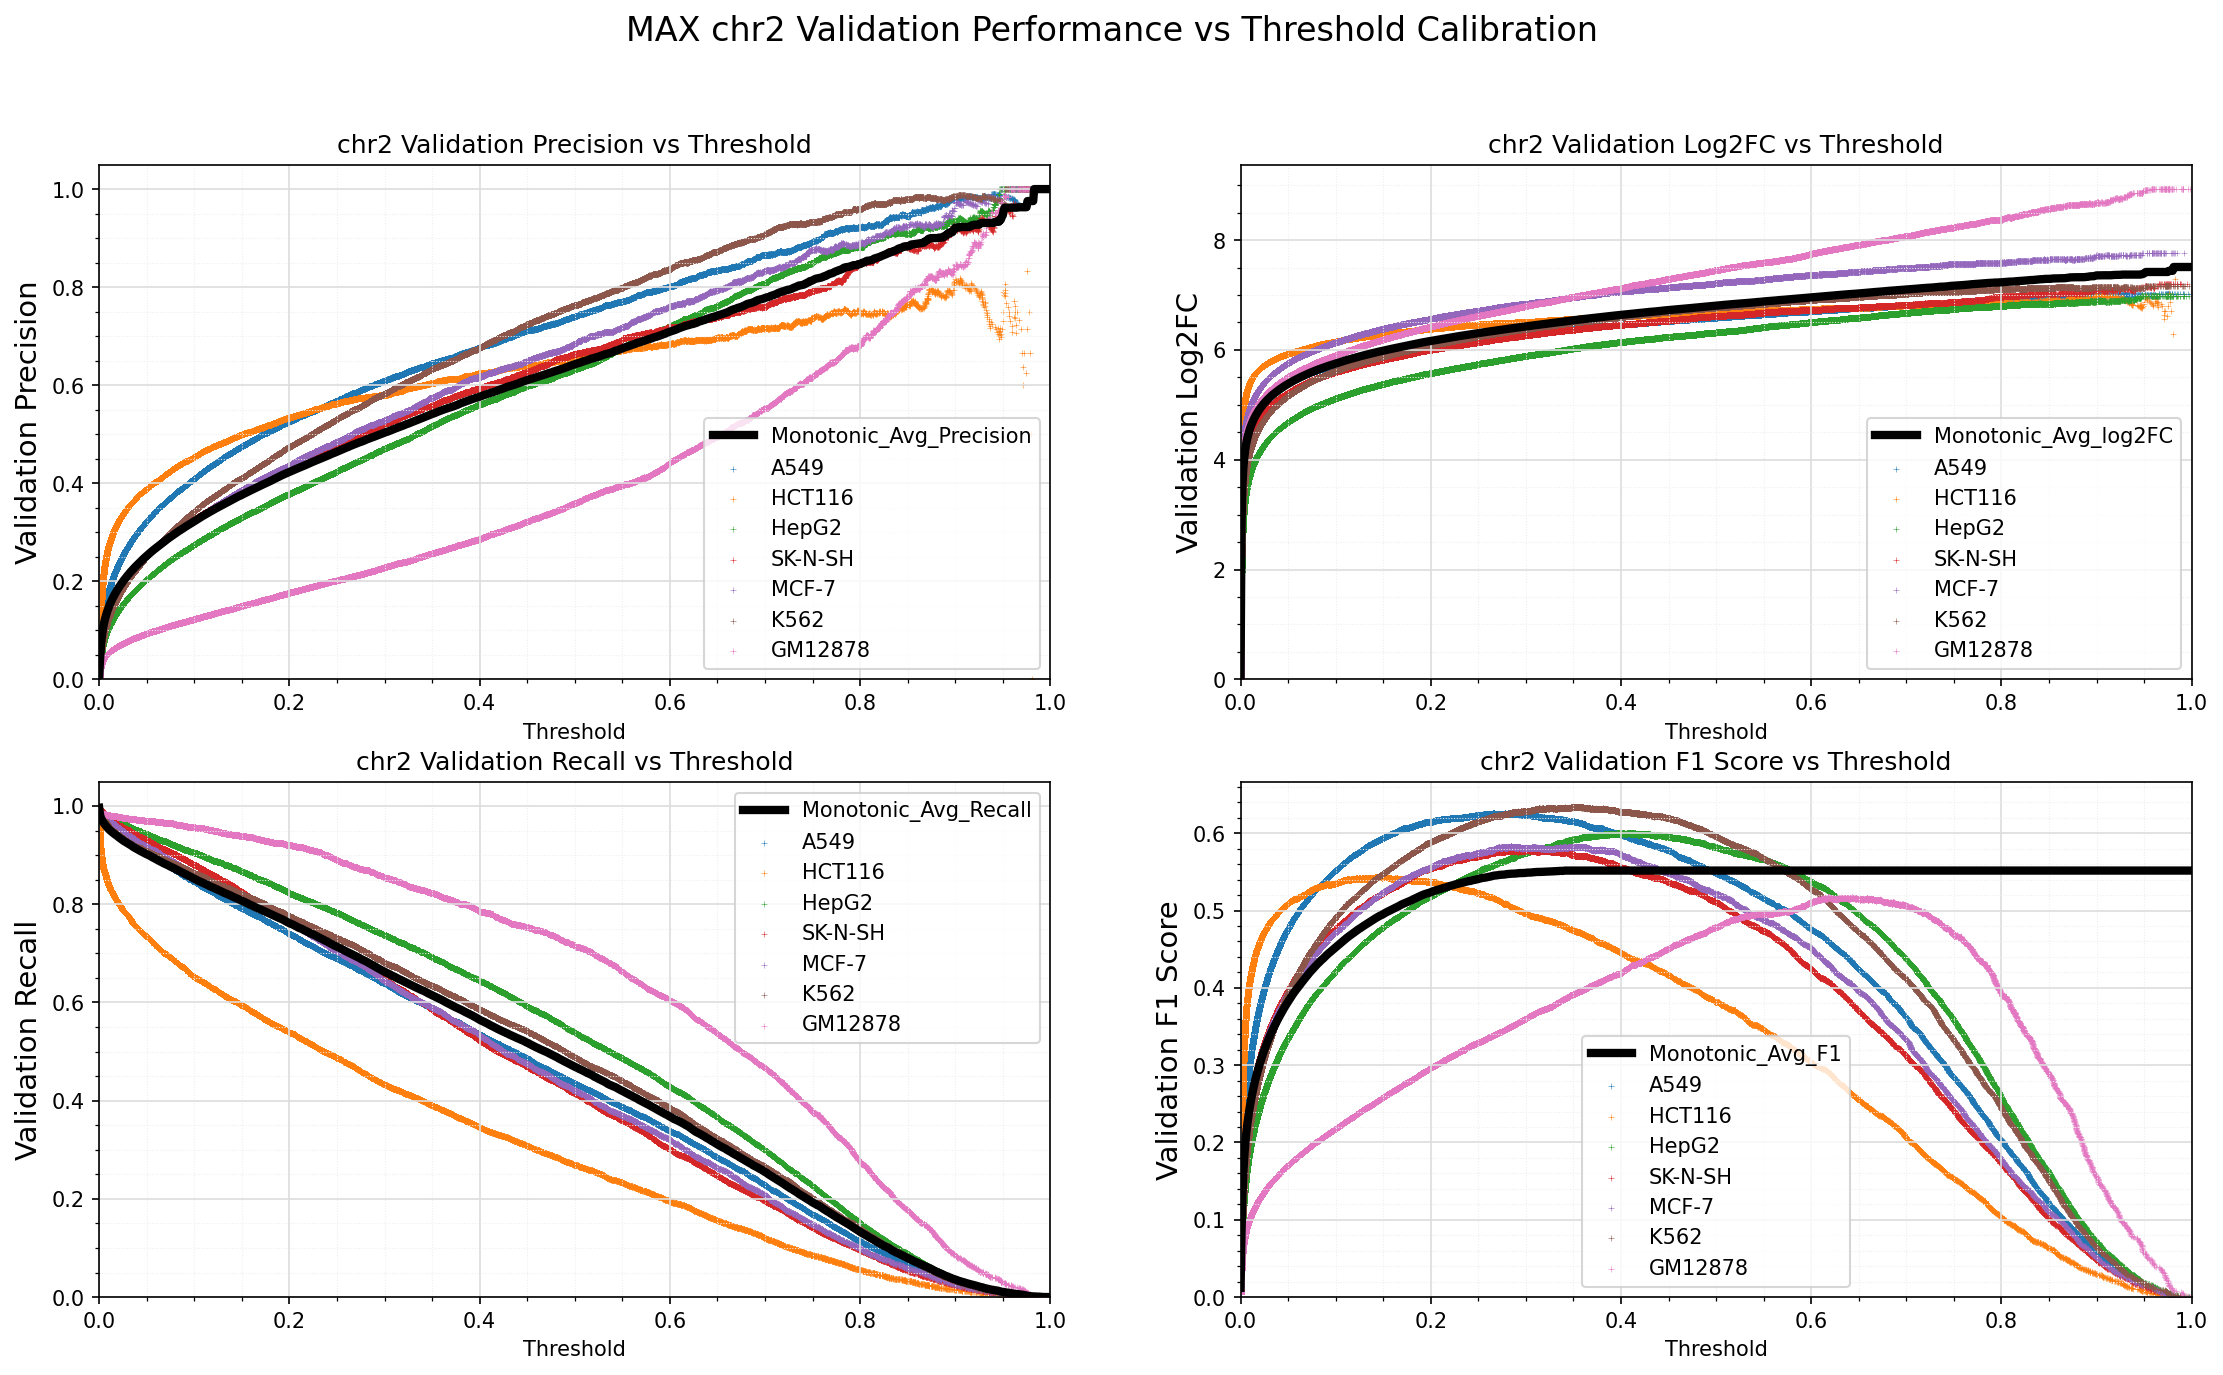

The file beside this chart, header and first rows:
Standard_Thresh	Monotonic_Avg_Precision	Monotonic_Avg_Recall	Monotonic_Avg_log2FC	Monotonic_Avg_F1
0.0	0.006042	0.9964	-0.003512	0.012
0.001	0.04284	0.9814	2.787	0.0813
0.002	0.07232	0.9751	3.535	0.1324
0.003	0.09028	0.9715	3.855	0.1619
0.004	0.1033	0.968	4.052	0.1826
0.005	0.1136	0.9649	4.19	0.1985
0.006	0.1221	0.9624	4.297	0.2115
0.007	0.1293	0.96	4.381	0.2223
0.008	0.1357	0.9576	4.453	0.2317
0.009	0.1415	0.9554	4.515	0.2401
0.01	0.1468	0.9532	4.57	0.2478
0.011	0.1517	0.9513	4.618	0.2547
0.012	0.1562	0.9495	4.663	0.2612
0.013	0.1605	0.9481	4.703	0.2672
0.014	0.1645	0.9463	4.74	0.2728
0.015	0.1684	0.9449	4.776	0.2782
0.016	0.1721	0.9432	4.808	0.2831
0.017	0.1756	0.9419	4.838	0.2879
0.018	0.1789	0.9404	4.866	0.2923
0.019	0.1822	0.939	4.894	0.2968
0.02	0.1854	0.9373	4.92	0.3009
0.021	0.1884	0.9359	4.944	0.3049
0.022	0.1913	0.9344	4.967	0.3087
0.023	0.1943	0.9332	4.99	0.3126
0.024	0.197	0.9317	5.012	0.3161
0.025	0.1997	0.9303	5.032	0.3195
0.026	0.2023	0.9288	5.051	0.3228
0.027	0.2048	0.9277	5.07	0.3261
0.028	0.2074	0.9265	5.089	0.3293
0.029	0.2098	0.9253	5.107	0.3323
0.03	0.2121	0.9241	5.123	0.3352
0.031	0.2145	0.9229	5.14	0.3382
0.032	0.2168	0.9218	5.156	0.341
0.033	0.2191	0.9207	5.172	0.3438
0.034	0.2212	0.9194	5.187	0.3464
0.035	0.2232	0.9179	5.2	0.3487
0.036	0.2254	0.9166	5.215	0.3513
0.037	0.2275	0.9155	5.228	0.3538
0.038	0.2296	0.9144	5.242	0.3563
0.039	0.2315	0.9133	5.255	0.3586
0.04	0.2336	0.9121	5.268	0.361
0.041	0.2355	0.9111	5.28	0.3633
0.042	0.2374	0.9099	5.293	0.3656
0.043	0.2394	0.9089	5.305	0.3678
0.044	0.2412	0.9079	5.316	0.3699
0.045	0.2432	0.9069	5.328	0.3722
0.046	0.245	0.9059	5.34	0.3743
0.047	0.2468	0.9048	5.351	0.3763
0.048	0.2484	0.9037	5.361	0.3782
0.049	0.2502	0.9028	5.372	0.3802
0.05	0.2519	0.9019	5.382	0.3822
0.051	0.2537	0.9011	5.393	0.3842
0.052	0.2555	0.9001	5.403	0.3861
0.053	0.2572	0.8991	5.413	0.3881
0.054	0.2587	0.8979	5.422	0.3897
0.055	0.2605	0.8969	5.432	0.3917
0.056	0.2622	0.8958	5.442	0.3934
0.057	0.2637	0.8946	5.451	0.3951
0.058	0.2653	0.8939	5.46	0.3968
0.059	0.2668	0.8926	5.468	0.3984
... 941 more rows
